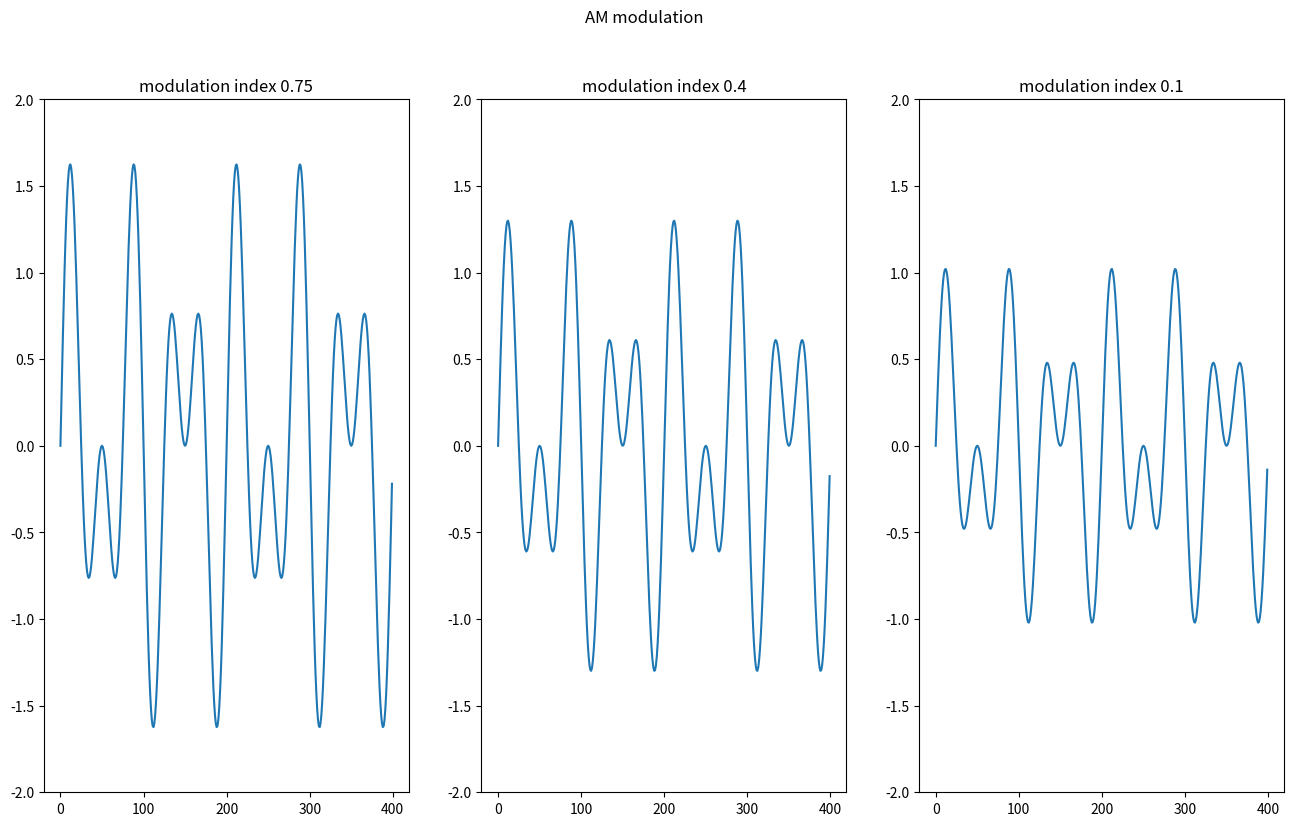

Generate this figure with matplotlib:
import matplotlib.pyplot as plt
import numpy as np

def AM_Modulation(amp, fc, fm, mi, t):
    envelope = 1 + mi
    carrierSignal = amp * np.sin(2 * pi * fc * t)
    modSignal = envelope * np.cos(2 * pi * fm * t)
    return modSignal * carrierSignal

fig, (ax1, ax2, ax3) = plt.subplots(1,3 , sharey = False)

amplitude = 1
carrierFreq = 4
modFreq = 1
modIndex = [0.75, 0.4, 0.1]
pi = 3.14159265359
time = np.arange(0, 2, 0.005)

graphs = []

for m in modIndex:
    print(m)
    y_t = AM_Modulation(amplitude, carrierFreq, modFreq, m, time)
    graphs.append(y_t)

ax1.plot(graphs[0])
ax1.set(ylim=(-2,2))
ax1.set_title("modulation index 0.75")
ax2.plot(graphs[1])
ax2.set(ylim=(-2,2))
ax2.set_title("modulation index 0.4")
ax3.plot(graphs[2])
ax3.set(ylim=(-2,2))
ax3.set_title("modulation index 0.1")

fig.set_size_inches(16,9)
fig.suptitle("AM modulation")
plt.show()
